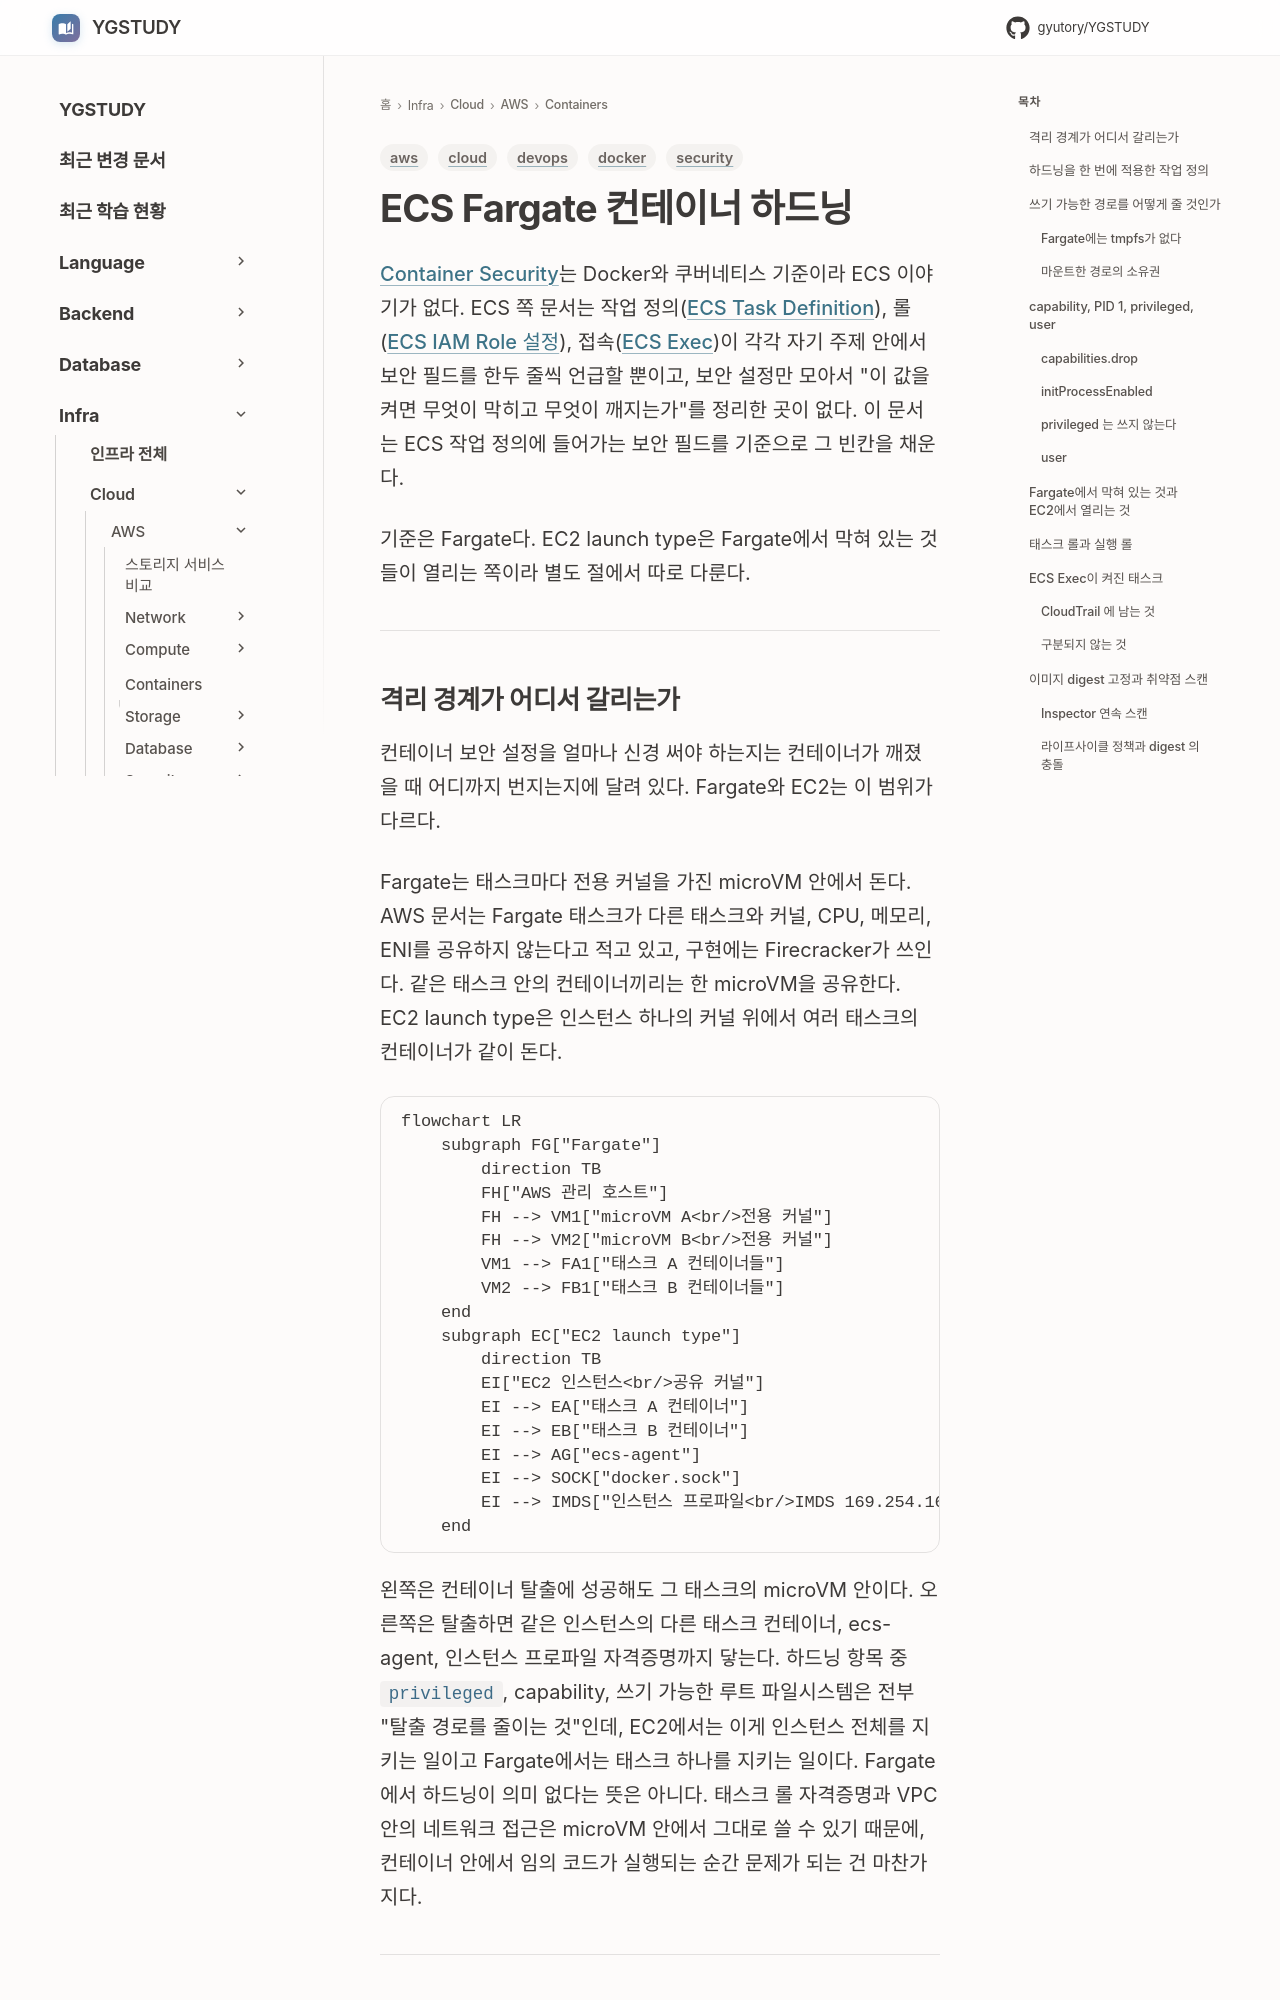

repository: GYUTORY/YGSTUDY · page: Cloud/AWS/Containers/ECS_Container_Hardening/index.html · generator: mkdocs

---
title: ECS Fargate 컨테이너 하드닝
tags: [aws, security, docker, cloud, devops]
updated: 2026-10-08
---

# ECS Fargate 컨테이너 하드닝

[Container Security](../../../Security/Container_Security.md)는 Docker와 쿠버네티스 기준이라 ECS 이야기가 없다. ECS 쪽 문서는 작업 정의([ECS Task Definition](ECS_Task_Definition.md)), 롤([ECS IAM Role 설정](ECS_IAM_Role_설정.md)), 접속([ECS Exec](ECS_Exec.md))이 각각 자기 주제 안에서 보안 필드를 한두 줄씩 언급할 뿐이고, 보안 설정만 모아서 "이 값을 켜면 무엇이 막히고 무엇이 깨지는가"를 정리한 곳이 없다. 이 문서는 ECS 작업 정의에 들어가는 보안 필드를 기준으로 그 빈칸을 채운다.

기준은 Fargate다. EC2 launch type은 Fargate에서 막혀 있는 것들이 열리는 쪽이라 별도 절에서 따로 다룬다.

---
